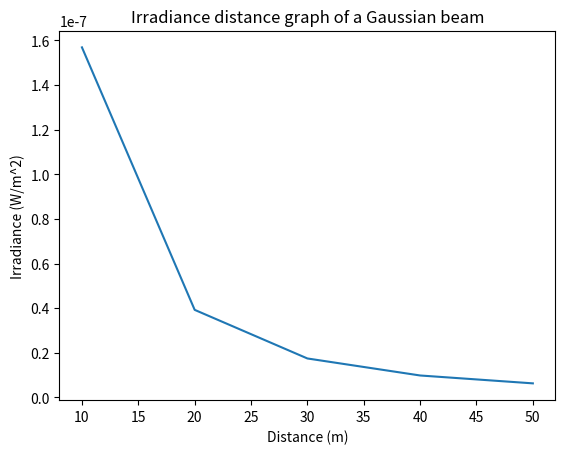

Reproduce this figure in Python.
import matplotlib.pyplot as plt
import numpy as np

# Total power of the laser beam (W)
power = 1   

# Wavelength of the laser (m)
wavelength = 632.8

# Distance from the source (m)
distance = np.arange(0, 60, 10)

#Beam radius (m) using the equation for a Gaussian beam
beam_radius = wavelength * distance / (np.pi * np.sqrt(2))


#Irradiance (W/m^2) using the equation for a Gaussian beam
irradiance = ((power / (np.pi * beam_radius**2)) * np.exp(-2 * (distance / beam_radius)**2))


#error: the peak irradiance valued as 'nan W/m^2'
beam_radius[beam_radius <= 0] = 1e-10
distance[distance == 0] = 1e-10


#irradiance as a function of distance
plt.plot(distance, irradiance)
plt.xlabel('Distance (m)')
plt.ylabel('Irradiance (W/m^2)')
plt.title('Irradiance distance graph of a Gaussian beam')


#peak irradiance
peak_irradiance = np.max(irradiance)
print('Peak irradiance:', peak_irradiance, 'W/m^2')


#calculating the diameter beam_diameter = beam_radius
e1_irradiance = peak_irradiance * np.e
beam_diameter = 2 * np.sqrt(peak_irradiance / e1_irradiance) * 1/(np.e)**2
plt.show()
